Run: headless pygame with SDL's dummy video driver; simulated clock (each Clock.tick advances the game by its frame time, no real sleeping); random seed 0; keys injected as events and as key.get_pressed() state; no mouse input.
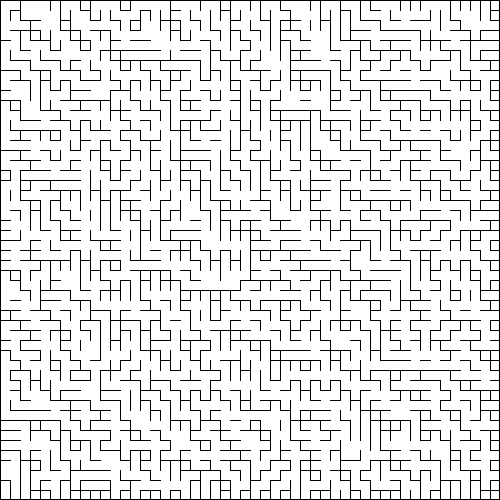
Frame 1 of 4 · flips 1–60 · no input
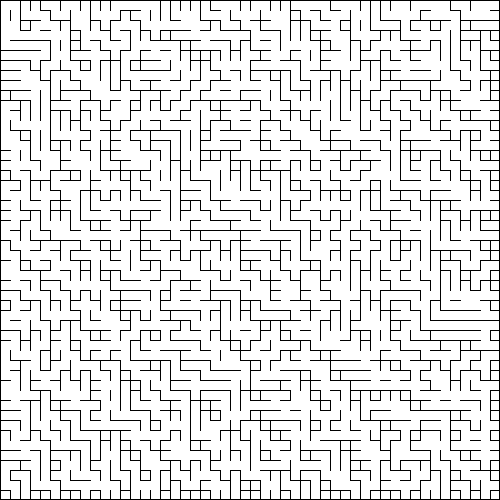
Frame 2 of 4 · flips 61–180 · tapped SPACE, RETURN · held RIGHT (→), D
Frame 3 of 4 · flips 181–300 · held DOWN (↓), S · screen unchanged from frame 2, image omitted
Frame 4 of 4 · flips 301–420 · held LEFT (←), A, UP (↑), W · screen unchanged from frame 3, image omitted

The pygame program that drew these frames:

import pygame
import random
import sys

# 初始化pygame
pygame.init()

# 迷宫参数
CELL_SIZE = 10
GRID_SIZE = 50
WIDTH = CELL_SIZE * GRID_SIZE
HEIGHT = CELL_SIZE * GRID_SIZE

# 颜色定义
WHITE = (255, 255, 255)
BLACK = (0, 0, 0)

# 创建屏幕
screen = pygame.display.set_mode((WIDTH, HEIGHT))
pygame.display.set_caption("随机迷宫生成器 - 短线段版")

# 使用迭代方法创建迷宫（避免递归深度问题）
def create_maze(size):
    # 初始化迷宫，所有墙都存在
    maze = [[{"right": True, "bottom": True} for _ in range(size)] for _ in range(size)]
    
    # 使用栈来实现迭代的深度优先搜索
    stack = []
    visited = set()
    
    # 从随机点开始
    start_x, start_y = random.randint(0, size-1), random.randint(0, size-1)
    stack.append((start_x, start_y))
    visited.add((start_x, start_y))
    
    while stack:
        x, y = stack[-1]
        
        # 获取可能的移动方向
        directions = []
        for dx, dy, wall, opposite_wall in [(0, 1, "right", "left"), (1, 0, "bottom", "top"), 
                                          (0, -1, "left", "right"), (-1, 0, "top", "bottom")]:
            nx, ny = x + dx, y + dy
            if 0 <= nx < size and 0 <= ny < size and (nx, ny) not in visited:
                directions.append((dx, dy, wall, opposite_wall, nx, ny))
        
        if directions:
            # 随机选择一个方向
            dx, dy, wall, opposite_wall, nx, ny = random.choice(directions)
            
            # 移除相邻单元格之间的墙
            if wall == "right":
                maze[y][x]["right"] = False
            elif wall == "bottom":
                maze[y][x]["bottom"] = False
            elif wall == "left" and nx >= 0:
                maze[ny][nx]["right"] = False
            elif wall == "top" and ny >= 0:
                maze[ny][nx]["bottom"] = False
            
            # 移动到新单元格
            stack.append((nx, ny))
            visited.add((nx, ny))
        else:
            # 如果没有可移动的方向，回溯
            stack.pop()
    
    return maze

# 绘制迷宫
def draw_maze(maze):
    screen.fill(WHITE)
    
    # 绘制外边框
    pygame.draw.rect(screen, BLACK, (0, 0, WIDTH, HEIGHT), 1)
    
    # 绘制内部的墙
    for y in range(GRID_SIZE):
        for x in range(GRID_SIZE):
            cell_x = x * CELL_SIZE
            cell_y = y * CELL_SIZE
            
            # 绘制右侧的墙
            if maze[y][x]["right"]:
                pygame.draw.line(screen, BLACK, 
                                (cell_x + CELL_SIZE, cell_y),
                                (cell_x + CELL_SIZE, cell_y + CELL_SIZE), 1)
            
            # 绘制底部的墙
            if maze[y][x]["bottom"]:
                pygame.draw.line(screen, BLACK,
                                (cell_x, cell_y + CELL_SIZE),
                                (cell_x + CELL_SIZE, cell_y + CELL_SIZE), 1)

# 主循环
def main():
    maze = create_maze(GRID_SIZE)
    clock = pygame.time.Clock()
    
    running = True
    while running:
        for event in pygame.event.get():
            if event.type == pygame.QUIT:
                running = False
            elif event.type == pygame.KEYDOWN:
                if event.key == pygame.K_SPACE:
                    # 按空格键生成新迷宫
                    maze = create_maze(GRID_SIZE)
                elif event.key == pygame.K_ESCAPE:
                    running = False
        
        draw_maze(maze)
        pygame.display.flip()
        clock.tick(30)
    
    pygame.quit()
    sys.exit()

if __name__ == "__main__":
    main()
